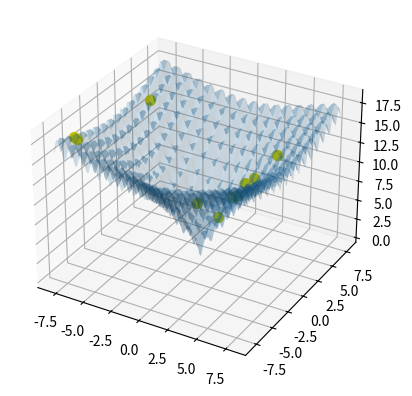
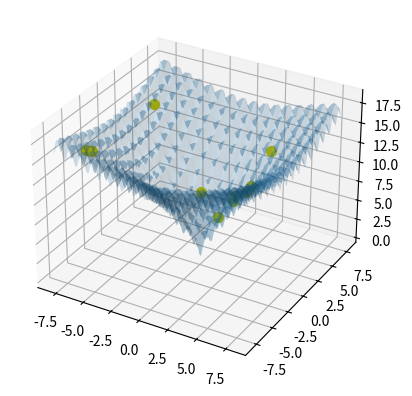
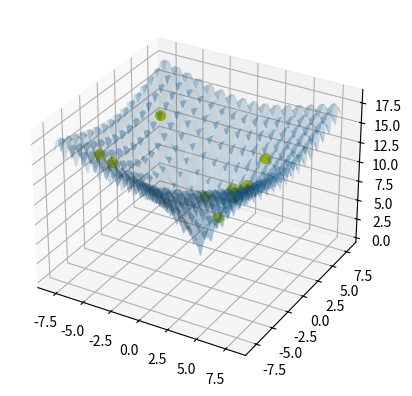
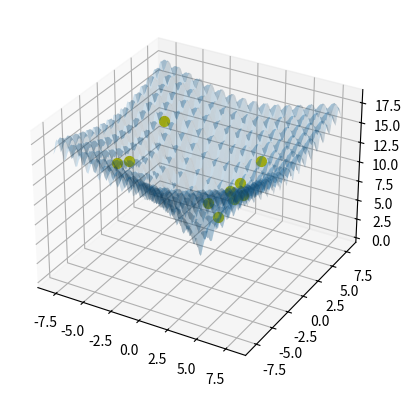
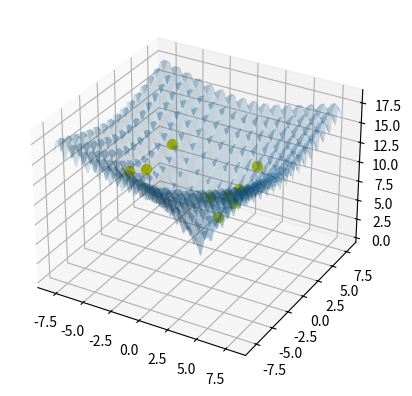
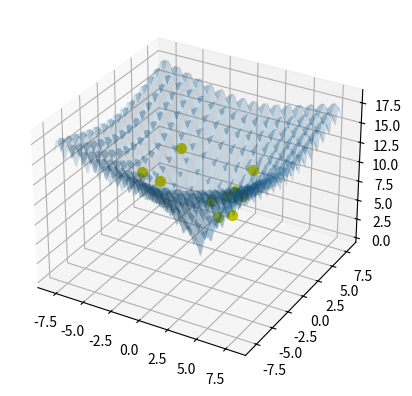
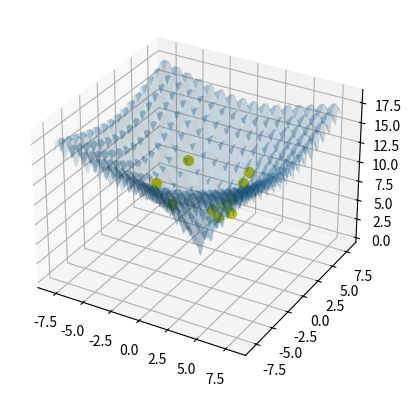
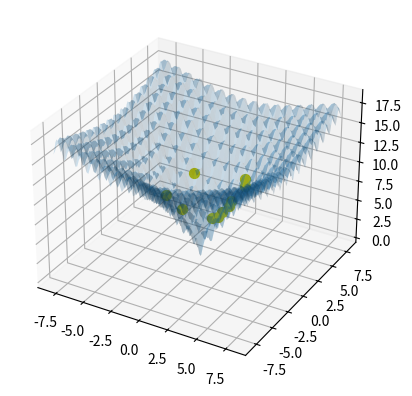
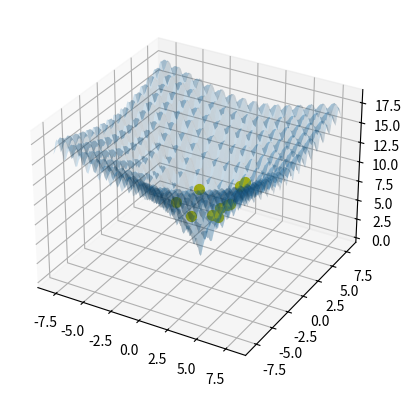
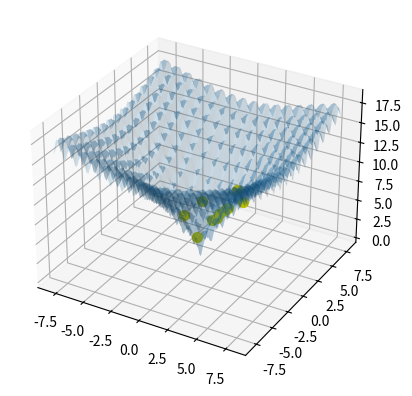

Python code for these plots, in order:
import numpy as np
import matplotlib.pylab as plt
from math import *
from mpl_toolkits.mplot3d import Axes3D


class Particle(object):
    """ Class representing probe particle
    """

    def __init__(self, x, v):
        """Constructor for Particle
        Keyword arguments:
        x -- double[d] coordinates of particles in d dimensions
        v -- double[d] velocity vector of particles in d dimensions
        """
        self.position = x
        self.velocity = v
        self.best_value = 0
        self.best_position = self.position
        self.value = 0

    def get_value(self, fun):
        """Method getting value of function fun in current position
        Keyword arguments:
        fun -- function defined as other method
        """
        value = fun(self.position)
        if value < self.best_value:   # minimisation option
            self.best_value = value
            self.best_position = self.position
        self.value = value

    def update_position(self, dt=1):
        """Method updating position of particle in current moment
        Keyword arguments:
        dt -- time step, default=1
        """
        self.position += np.array(self.velocity) * dt

    def update_velocity(self, global_best, coefficients):
        """Method updating velocity of particle in current moment
        Keyword arguments:
        global_best -- double[d] current best position of population, d-dimensions
        coefficients -- double[3] vector of three coefficients of simulation: 0-inertial 1-egoism 2-group terms
        """
        for i in range(len(global_best)):
            self.velocity[i] = self.velocity[i] * coefficients[0] + \
                coefficients[1] * np.random.random() * (self.best_position[i] - self.position[i]) + \
                coefficients[2] * np.random.random() * (global_best[i] - self.position[i])


def function(position):
    """Definition of function to minimise
            position -- double[2] position of particle in d=2 dimensions
        Returns:
            value of function
    """
    x = position[0]
    y = position[1]
    return 20 + exp(1) - 20*exp(-0.2*((x**2+y**2)/2)**0.5)-exp(1/2*(cos(2*pi*x)+cos(2*pi*y)))


#initialisation of particles
N = 10 # number of particles
dt = 0.1 # time step
particles = []
x_begin = y_begin = -8
x_end = y_end = 8
best_value = 0

for i in range(N):
    particles.append(Particle(2 * x_end * np.random.random(2) - x_end, [0, 0]))  # case of random position, no velocity!

c = [0.6, 0.5, 0.9]   # [inertial term, egoism term, obedience term]
number_of_steps = 10

#plot initialisation
x = np.linspace(x_begin, x_end, 100)
y = np.linspace(y_begin, y_end, 100)
X, Y = np.meshgrid(x, y)
fig = plt.figure()
plt.ion()
plt.show()
Z = np.array([function((x, y)) for x, y in zip(np.ravel(X), np.ravel(Y))])  # calculating values of function
Z = Z.reshape(X.shape)

# main loop
for i in range(number_of_steps):
    values = []
    ax = fig.add_subplot(111, projection='3d')

    for particle in particles:  # calculation loop
        particle.get_value(function)
        values.append(particle.value)

    for particle in particles:  # update loop
        if min(values) < best_value:
            print('New minimum found: '+str(min(values)))
        best_value = min(values)

        particle.update_velocity(particles[values.index(min(values))].position, c)
        particle.update_position(dt)
        ax.scatter(particle.position[0], particle.position[1], particle.value, s=50, c='y')

    # plotting surface with transparency alpha = 0.2
    ax.plot_surface(X, Y, Z, alpha=0.2)
    plt.draw()
    plt.clf()
